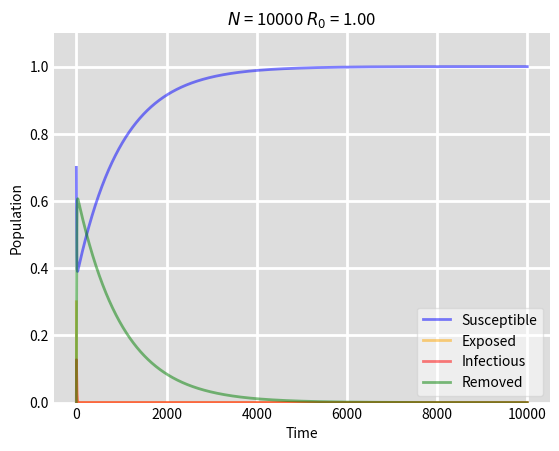

Reproduce this figure in Python.
from scipy.integrate import solve_ivp
import numpy as np
import matplotlib.pyplot as plt

'''
SEIR model with different R0 values
'''

# System constants
# R0 < 1
"""
S_0 = 7000
E_0 = 3000
I_0 = 0
R_0 = 0
N = S_0 + E_0 + I_0 + R_0
gamma = 0.6
beta = 0.00003
epsilon = 0.1
mu = 0.001
Lambda = mu * N
startTime = 0.0
stopTime = 10000.0
delta_t = 0.1
"""
# R0 = 1
#"""
S_0 = 7000
E_0 = 3000
I_0 = 0
R_0 = 0
N = S_0 + E_0 + I_0 + R_0
gamma = 0.5
beta = 0.00005
epsilon = 0.5
mu = 0.001
Lambda = mu * N
startTime = 0.0
stopTime = 10000.0
delta_t = 0.1
#"""
#R0 > 1
"""
S_0 = 9000
E_0 = 1000
I_0 = 0
R_0 = 0
N = S_0 + E_0 + I_0 + R_0
gamma = 0.008
beta = 0.00001
epsilon = 0.01
mu = 0.001
Lambda = mu * N
startTime = 0.0
stopTime = 10000.0
delta_t = 0.1
"""



R0 = (epsilon*beta*Lambda) / (mu*(epsilon + mu)*(gamma + mu))


# The ODEs to be solved
def odes(t, y):
    S,E,I,R=y
    dSdt = Lambda - beta*S*I - mu*S
    dEdt = beta*S*I - epsilon*E - mu*E
    dIdt = epsilon*E - gamma*I - mu*I
    dRdt = gamma*I - mu*R
    return [dSdt, dEdt, dIdt, dRdt]

if __name__ == '__main__':
    # initial values for S, E, I, R
    ic = [S_0, E_0, I_0, R_0]
    print(R0)
    # times where the solution is calculated
    t = np.arange(startTime, stopTime, delta_t)

    sol = solve_ivp(odes,
            t_span=[startTime, stopTime],
            y0=ic,
            t_eval=t)

    np.savetxt('odeEq.csv', np.c_[sol.t, sol.y.transpose()], fmt='%.4g', delimiter=',', header='t, S, E, I, R')

    S,E,I,R=sol.y
    fig = plt.figure(facecolor='w')
    ax = fig.add_subplot(111, facecolor='#dddddd', axisbelow=True)
    ax.plot(t, S/N, 'b', alpha=0.5, lw=2, label='Susceptible')
    ax.plot(t, E/N, 'orange', alpha=0.5, lw=2, label='Exposed')
    ax.plot(t, I/N, 'r', alpha=0.5, lw=2, label='Infectious')
    ax.plot(t, R/N, 'g', alpha=0.5, lw=2, label='Removed')
    ax.set_xlabel('Time')
    ax.set_ylabel('Population')
    ax.set_ylim(0,1.1)
    ax.yaxis.set_tick_params(length=0)
    ax.xaxis.set_tick_params(length=0)
    ax.grid(visible=True, which='major', c='w', lw=2, ls='-')
    ax.set_title("$N$ = {0} $R_0$ = {1:.2f}".format(str(N).zfill(4), R0))
    legend = ax.legend()
    legend.get_frame().set_alpha(0.5)
    for spine in ('top', 'right', 'bottom', 'left'):
        ax.spines[spine].set_visible(False)
    plt.show()